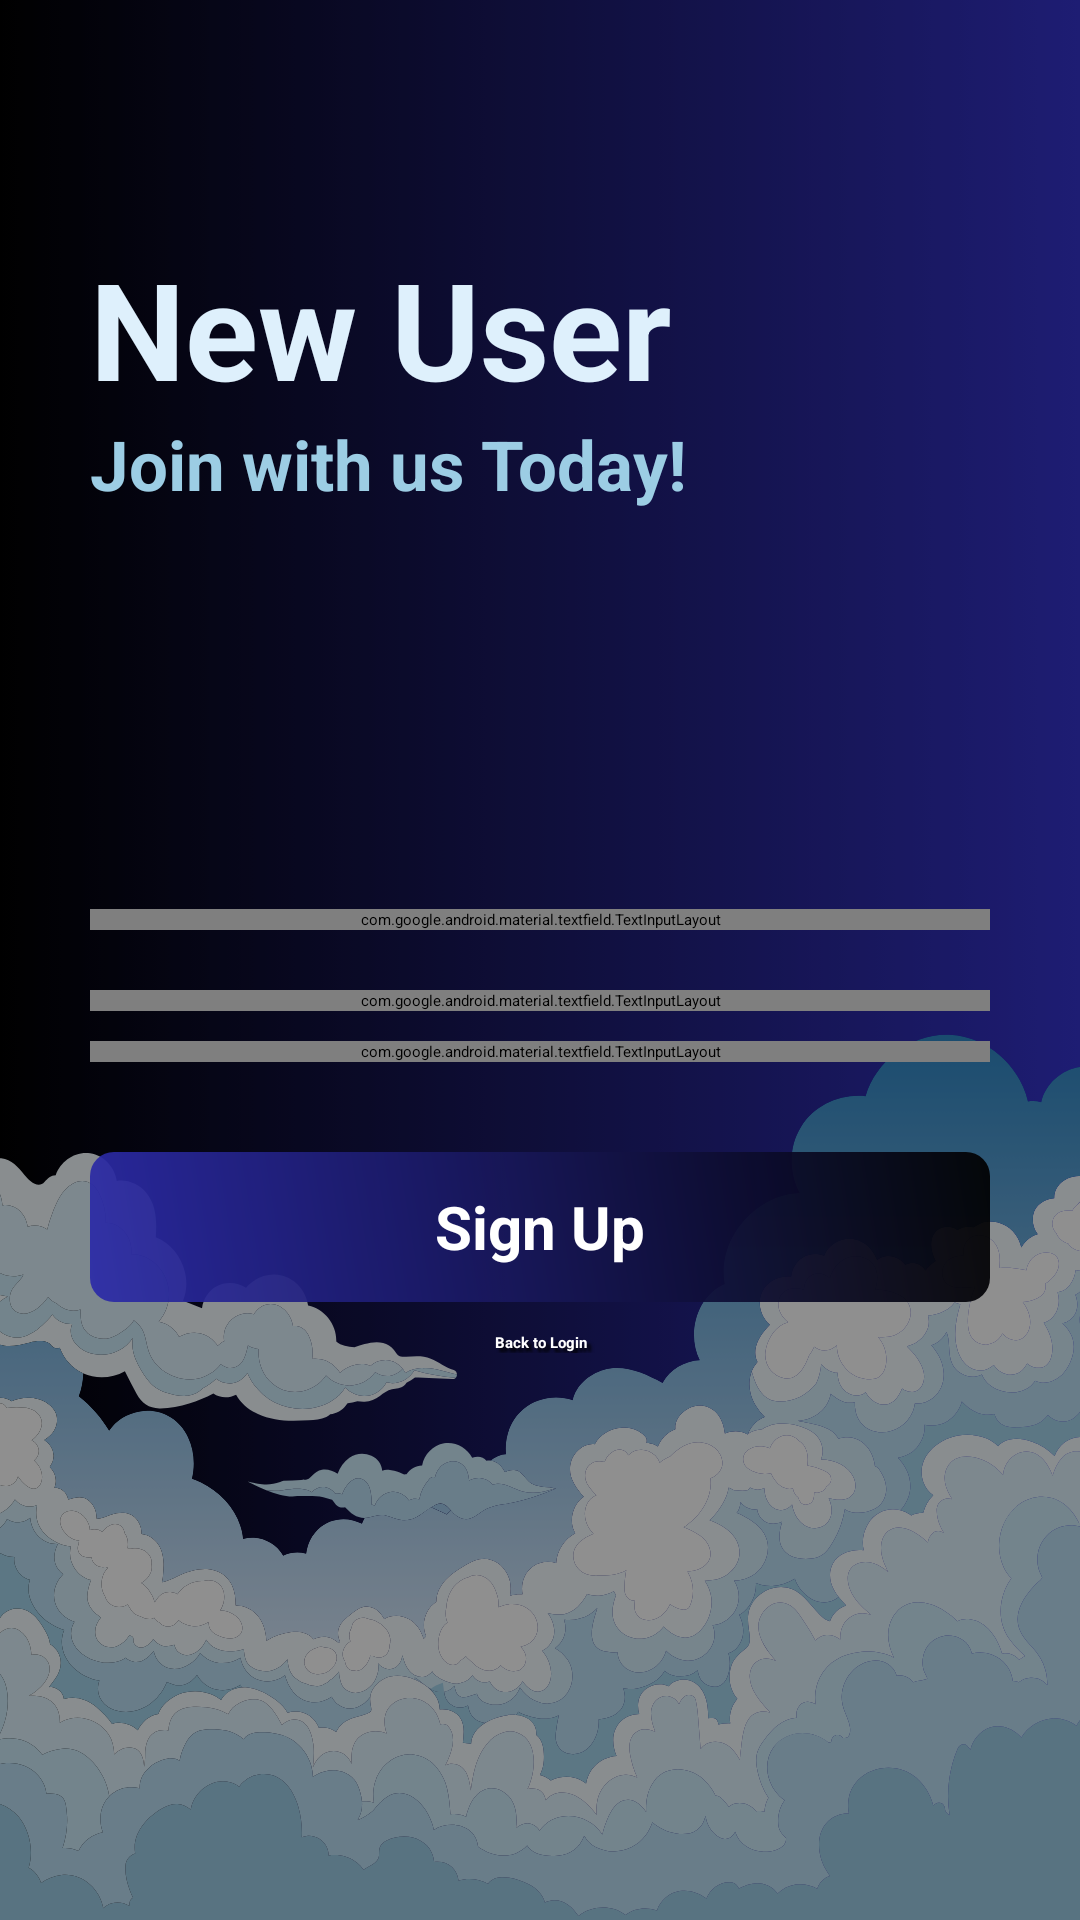

Layout XML and referenced resources for this Android screen:
<!-- AndroidManifest.xml: application theme Theme.NoteApp -->
<!-- res/layout/activity_signup.xml -->
<?xml version="1.0" encoding="utf-8"?>
<RelativeLayout xmlns:android="http://schemas.android.com/apk/res/android"
    xmlns:app="http://schemas.android.com/apk/res-auto"
    xmlns:tools="http://schemas.android.com/tools"
    android:layout_width="match_parent"
    android:layout_height="match_parent"
    android:background="@drawable/logbacknew"
    tools:context=".Signup">


    <View
        android:layout_width="match_parent"
        android:layout_height="match_parent"
        android:background="@drawable/semi_black" />

    <RelativeLayout
        android:id="@+id/centerline"
        android:layout_width="match_parent"
        android:layout_height="wrap_content"
        android:layout_centerInParent="true">

    </RelativeLayout>

    <LinearLayout
        android:layout_width="match_parent"
        android:layout_height="wrap_content"
        android:layout_marginLeft="30dp"
        android:layout_marginRight="30dp"
        android:layout_above="@id/centerline"
        android:layout_marginBottom="150dp"
        android:orientation="vertical">

        <TextView
            android:layout_width="match_parent"
            android:layout_height="wrap_content"
            android:text="New User"
            android:textColor="@color/cMain"
            android:textSize="45sp"
            android:textStyle="bold"/>

        <TextView
            android:layout_width="match_parent"
            android:layout_height="wrap_content"
            android:text="Join with us Today!"
            android:textColor="#9CCDE4"
            android:textSize="23sp"
            android:textStyle="bold"/>

    </LinearLayout>

    <com.google.android.material.textfield.TextInputLayout
        android:id="@+id/email"
        android:layout_width="match_parent"
        android:layout_height="wrap_content"
        android:layout_above="@id/centerline"
        android:layout_marginLeft="30dp"
        android:layout_marginRight="30dp"
        android:layout_marginBottom="10dp"
        android:textColorHint="@color/cMain"
        app:hintTextColor="@color/cMain"
        app:boxStrokeColor="@color/white">

        <com.google.android.material.textfield.TextInputEditText
            android:id="@+id/logemail"
            android:layout_width="match_parent"
            android:layout_height="wrap_content"
            android:hint="Enter Your Email"
            android:inputType="textEmailAddress"
            android:textColor="@color/white"
            android:textColorHighlight="@color/white"
            android:textColorLink="@color/white" />

    </com.google.android.material.textfield.TextInputLayout>

    <com.google.android.material.textfield.TextInputLayout
        android:id="@+id/password"
        android:layout_width="match_parent"
        android:layout_height="wrap_content"
        android:layout_below="@id/centerline"
        android:layout_marginLeft="30dp"
        android:layout_marginTop="10dp"
        android:layout_marginRight="30dp"
        android:textColorHint="@color/cMain"
        app:hintTextColor="@color/cMain"
        app:passwordToggleEnabled="true"
        app:passwordToggleTint="@color/cMain">

        <com.google.android.material.textfield.TextInputEditText
            android:id="@+id/logPass"
            android:layout_width="match_parent"
            android:layout_height="wrap_content"
            android:hint="Enter Your Password"
            android:inputType="textPassword"
            android:textColor="@color/white"
            android:textColorHint="@color/white" />

    </com.google.android.material.textfield.TextInputLayout>

    <com.google.android.material.textfield.TextInputLayout
        android:id="@+id/conpassword"
        android:layout_width="match_parent"
        android:layout_height="wrap_content"
        android:layout_below="@id/password"
        android:layout_marginLeft="30dp"
        android:layout_marginTop="10dp"
        android:layout_marginRight="30dp"
        android:textColorHint="@color/cMain"
        app:hintTextColor="@color/cMain"
        app:passwordToggleEnabled="true"
        app:passwordToggleTint="@color/cMain">

        <com.google.android.material.textfield.TextInputEditText
            android:id="@+id/conlogPass"
            android:layout_width="match_parent"
            android:layout_height="wrap_content"
            android:hint="Confirm Your Password"
            android:inputType="textPassword"
            android:textColor="@color/white"
            android:textColorHint="@color/white" />

    </com.google.android.material.textfield.TextInputLayout>

    <RelativeLayout
        android:id="@+id/signUP"
        android:layout_width="match_parent"
        android:layout_height="50dp"
        android:layout_below="@id/conpassword"
        android:layout_marginLeft="30dp"
        android:layout_marginTop="30dp"
        android:layout_marginRight="30dp"
        android:background="@drawable/t_btn"
        android:onClick="signuptapped">

        <TextView
            android:layout_width="wrap_content"
            android:layout_height="wrap_content"
            android:layout_centerInParent="true"
            android:layout_marginStart="8dp"
            android:text="Sign Up"
            android:textColor="@android:color/white"
            android:textSize="20sp"
            android:textStyle="bold"></TextView>
    </RelativeLayout>

    <TextView
        android:id="@+id/backToLogin"
        android:layout_width="match_parent"
        android:layout_height="wrap_content"
        android:layout_below="@id/signUP"
        android:layout_marginLeft="20dp"
        android:layout_marginTop="10dp"
        android:layout_marginRight="20dp"
        android:onClick="backToLoginTapped"
        android:shadowColor="#000000"
        android:shadowDx="4"
        android:shadowDy="4"
        android:shadowRadius="2"
        android:text="Back to Login"
        android:textAlignment="center"
        android:textColor="#ffffff"
        android:textStyle="bold" />

</RelativeLayout>
<!-- resources referenced by this layout -->
<resources>
  <color name="cMain">#DEF0FC</color>
  <color name="white">#FFFFFFFF</color>#DEF0FC
  <!-- drawable logbacknew: png bitmap (drawable, 776059 bytes) -->
  <!-- drawable semi_black (drawable) -->
  <?xml version="1.0" encoding="utf-8"?>
  <shape xmlns:android="http://schemas.android.com/apk/res/android">
      <solid android:color="#70000000" /> 
  </shape>
  <!-- drawable t_btn (drawable) -->
  <?xml version="1.0" encoding="utf-8"?>
  <shape xmlns:android="http://schemas.android.com/apk/res/android">
  
      <gradient
          android:startColor="#ec2B2AA8"
          android:endColor="#ec000000"
          android:angle="45"/>
  
      <corners android:radius="8dp"></corners>
  </shape>
</resources>
